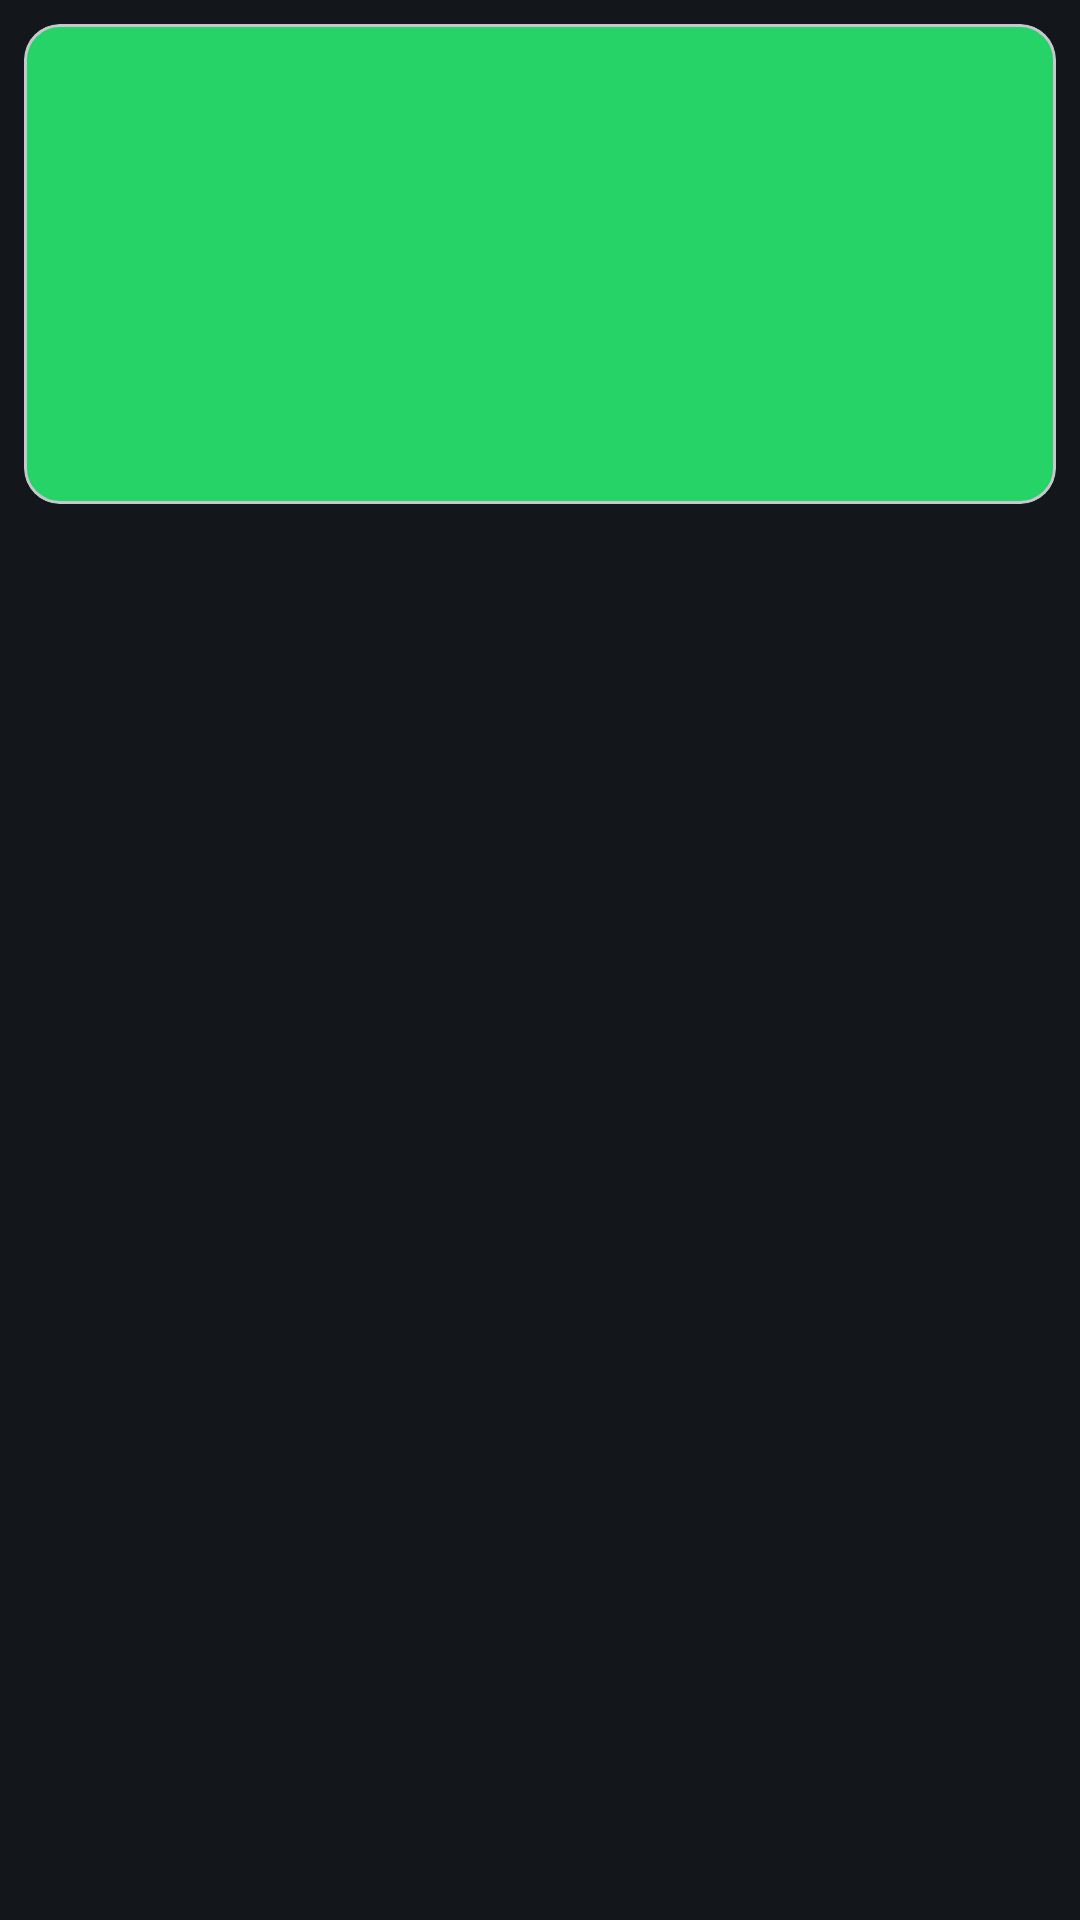

Android layout source for this screen:
<!-- AndroidManifest.xml: application theme Theme.Quran -->
<!-- res/layout/activity_detail_surah.xml -->
<?xml version="1.0" encoding="utf-8"?>
<androidx.constraintlayout.widget.ConstraintLayout xmlns:android="http://schemas.android.com/apk/res/android"
    xmlns:app="http://schemas.android.com/apk/res-auto"
    xmlns:tools="http://schemas.android.com/tools"
    android:layout_width="match_parent"
    android:layout_height="match_parent"
    tools:context=".presentation.quran.DetailSurahActivity"
    android:background="@color/bg">

    <com.google.android.material.card.MaterialCardView
        android:id="@+id/cv_detail_surah"
        android:layout_width="match_parent"
        android:layout_height="wrap_content"
        android:layout_margin="8dp"
        app:cardBackgroundColor="@color/green"
        android:elevation="3dp"
        app:layout_constraintTop_toTopOf="parent">

        <androidx.constraintlayout.widget.ConstraintLayout
            android:layout_width="match_parent"
            android:layout_height="match_parent">

            <TextView
                android:id="@+id/tv_detail_surah"
                android:layout_width="wrap_content"
                android:layout_height="wrap_content"
                android:layout_marginTop="16dp"
                android:textAlignment="center"
                android:textSize="24sp"
                android:textStyle="bold"
                android:textColor="@color/white"
                app:layout_constraintEnd_toEndOf="parent"
                app:layout_constraintStart_toStartOf="parent"
                app:layout_constraintTop_toTopOf="parent"/>

            <TextView
                android:id="@+id/tv_detail_name_translation"
                android:layout_width="match_parent"
                android:layout_height="wrap_content"
                android:layout_marginTop="8dp"
                android:textColor="@color/white"
                android:textAlignment="center"
                android:textSize="18sp"
                android:textStyle="bold"
                app:layout_constraintTop_toBottomOf="@id/tv_detail_surah"/>

            <TextView
                android:id="@+id/tv_detail_ayah"
                android:layout_width="match_parent"
                android:layout_height="wrap_content"
                android:textAlignment="center"
                android:textColor="@color/white"
                app:layout_constraintTop_toBottomOf="@id/tv_detail_name_translation"/>

            <View
                android:layout_width="0dp"
                android:layout_height="2dp"
                android:layout_marginTop="6dp"
                android:background="@color/white"
                app:layout_constraintEnd_toEndOf="@id/tv_detail_surah"
                app:layout_constraintStart_toStartOf="@id/tv_detail_surah"
                app:layout_constraintTop_toBottomOf="@id/tv_detail_surah"/>

            <TextView
                android:id="@+id/tv_detail_name"
                android:layout_width="match_parent"
                android:layout_height="wrap_content"
                android:layout_marginTop="12dp"
                android:layout_marginBottom="16dp"
                android:textAlignment="center"
                android:textSize="24sp"
                android:textStyle="bold"
                android:textColor="@color/white"
                app:layout_constraintBottom_toBottomOf="parent"
                app:layout_constraintTop_toBottomOf="@id/tv_detail_ayah" />

        </androidx.constraintlayout.widget.ConstraintLayout>
    </com.google.android.material.card.MaterialCardView>

    <androidx.recyclerview.widget.RecyclerView
        android:id="@+id/rv_surah"
        android:layout_width="match_parent"
        android:layout_height="0dp"
        android:layout_marginTop="16dp"
        app:layout_constraintTop_toBottomOf="@id/cv_detail_surah"
        app:layout_constraintBottom_toBottomOf="parent"
        tools:listitem="@layout/item_ayah"/>

    <ProgressBar
        android:id="@+id/progress_bar"
        android:layout_width="wrap_content"
        app:layout_constraintStart_toStartOf="parent"
        app:layout_constraintEnd_toEndOf="parent"
        app:layout_constraintTop_toTopOf="parent"
        app:layout_constraintBottom_toBottomOf="parent"
        android:layout_height="wrap_content" />

</androidx.constraintlayout.widget.ConstraintLayout>
<!-- res/layout/item_ayah.xml (included above) -->
<com.google.android.material.card.MaterialCardView xmlns:android="http://schemas.android.com/apk/res/android"
    xmlns:app="http://schemas.android.com/apk/res-auto"
    android:id="@+id/cv_ayah"
    android:layout_width="match_parent"
    android:layout_height="wrap_content"
    android:clickable="true"
    android:focusable="true"
    app:cardCornerRadius="10dp"
    app:cardUseCompatPadding="true"
    app:contentPadding="6dp"
    android:backgroundTint="@color/green">

    <androidx.constraintlayout.widget.ConstraintLayout
        android:layout_width="match_parent"
        android:layout_height="wrap_content">

        <TextView
            android:id="@+id/item_number_ayah"
            android:layout_width="40dp"
            android:layout_height="40dp"
            android:background="@drawable/ic_round_number"
            android:gravity="center"
            android:textSize="14sp"
            android:textColor="@color/white"
            android:textStyle="bold"
            app:layout_constraintStart_toStartOf="parent"
            app:layout_constraintTop_toTopOf="parent" />

        <TextView
            android:id="@+id/item_ayah"
            android:layout_width="0dp"
            android:layout_height="wrap_content"
            android:layout_margin="4dp"
            android:textColor="@color/white"
            android:textSize="22sp"
            android:textStyle="bold"
            app:layout_constraintEnd_toEndOf="parent"
            app:layout_constraintStart_toEndOf="@id/item_number_ayah"
            app:layout_constraintTop_toTopOf="@id/item_number_ayah" />

        <TextView
            android:id="@+id/item_translation"
            android:layout_width="0dp"
            android:layout_height="wrap_content"
            android:layout_marginTop="12dp"
            android:textSize="14sp"
            android:textStyle="bold"
            android:textColor="@color/white"
            app:layout_constraintEnd_toEndOf="parent"
            app:layout_constraintStart_toStartOf="parent"
            app:layout_constraintTop_toBottomOf="@id/item_ayah" />

    </androidx.constraintlayout.widget.ConstraintLayout>
</com.google.android.material.card.MaterialCardView>
<!-- resources referenced by this layout -->
<resources>
  <color name="bg">#13161B</color>
  <color name="green">#25D366</color>
  <color name="white">#FFFFFFFF</color>
  <!-- drawable ic_round_number (drawable) -->
  <vector xmlns:android="http://schemas.android.com/apk/res/android"
      android:width="24dp"
      android:height="24dp"
      android:viewportWidth="500"
      android:viewportHeight="500">
      <group>
          <clip-path android:pathData="M0,0h500v500h-500z M 0,0" />
          <path
              android:fillColor="#00000000"
              android:pathData=" M 191.389 108.5 L 108.5 108.5 L 108.5 191.389 L 49.889 250 L 108.5 308.611 L 108.5 391.5 L 191.389 391.5 L 250 450.111 L 308.611 391.5 L 391.5 391.5 L 391.5 308.611 L 450.111 250 L 391.5 191.389 L 391.5 108.5 L 308.611 108.5 L 250 49.889 L 191.389 108.5 Z "
              android:strokeWidth="35"
              android:strokeColor="@color/white"
              android:strokeLineCap="square"
              android:strokeLineJoin="miter" />
      </group>
  </vector>
  <style name="Theme.Quran" parent="Base.Theme.Quran" />
  <style name="Base.Theme.Quran" parent="Theme.Material3.DayNight.NoActionBar">
          
           <item name="colorPrimary">@color/green</item>
      </style>
</resources>
